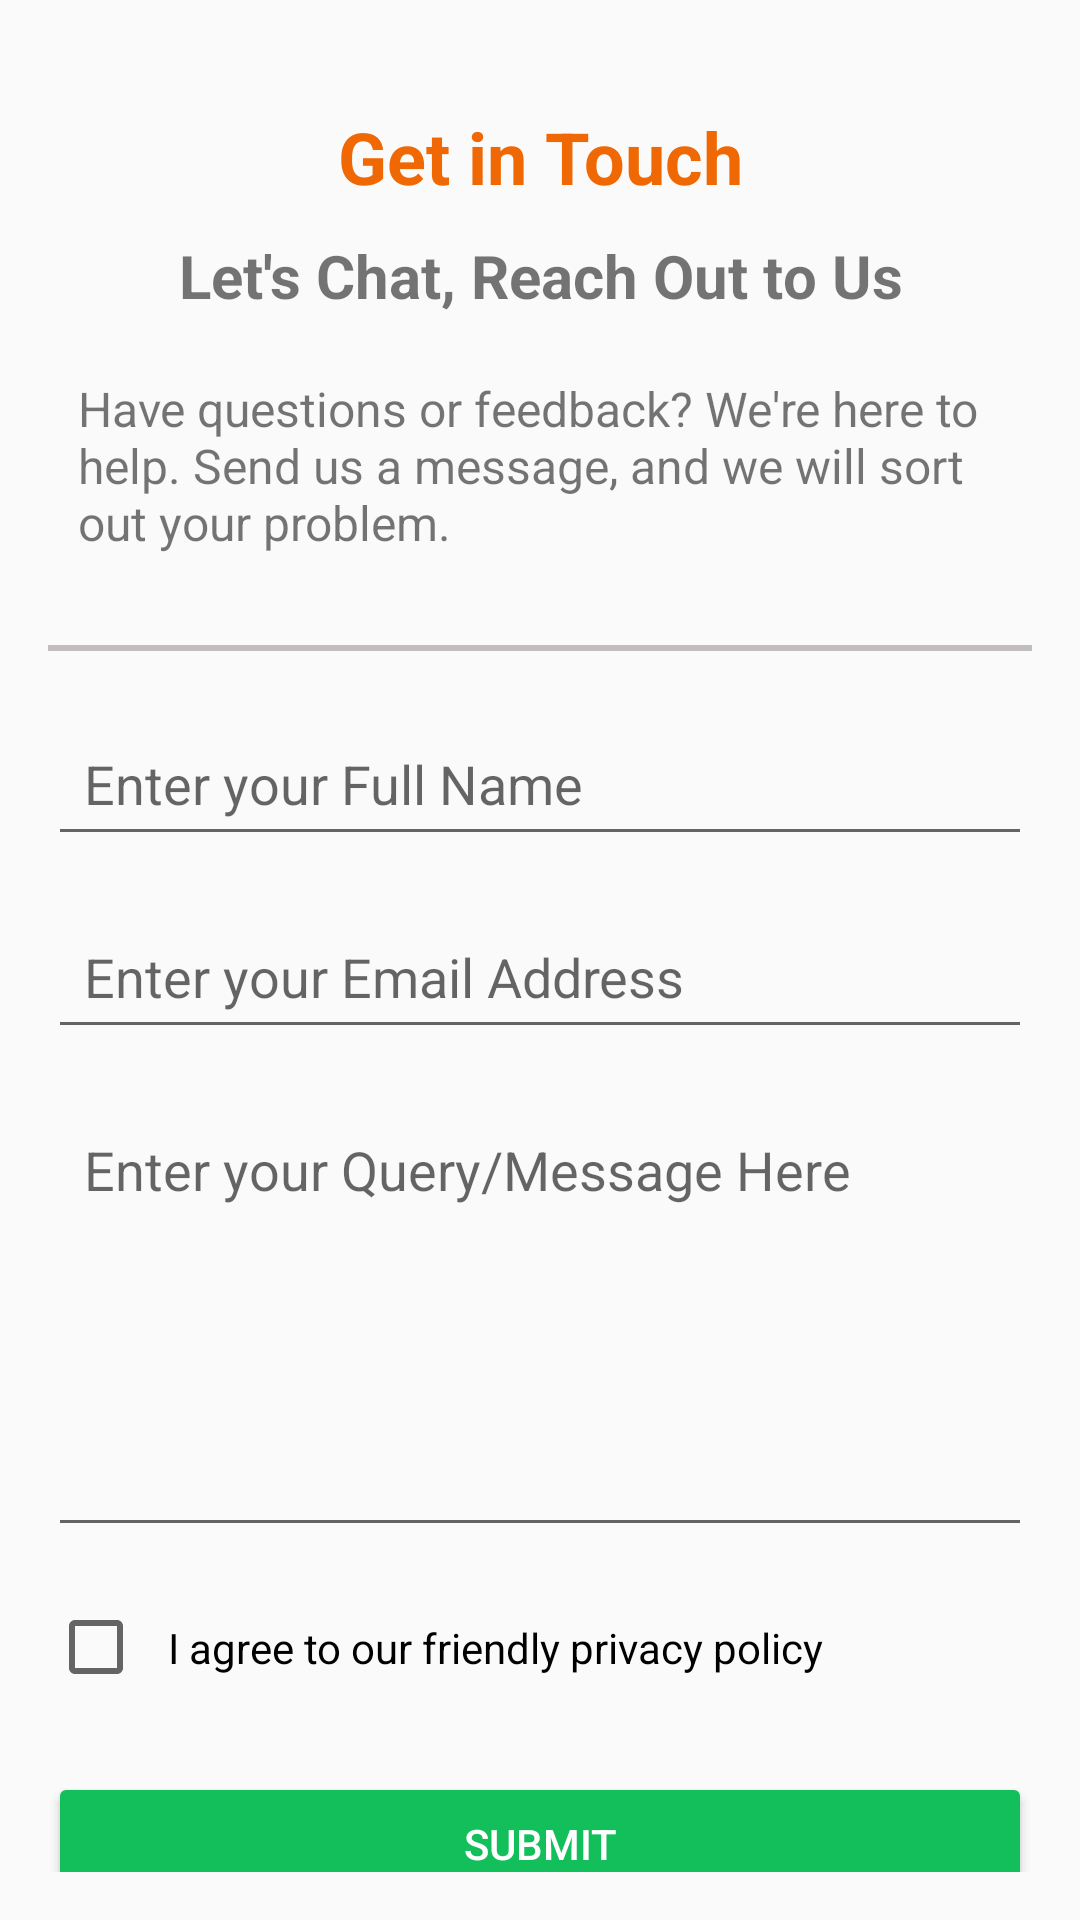

Here is an Android app screen rendered from its layout file. Give the layout XML and the strings, colors and styles it references.
<!-- AndroidManifest.xml: application theme Theme.AppCompat.Light.DarkActionBar -->
<!-- res/layout/contactus.xml -->
<?xml version="1.0" encoding="utf-8"?>
<ScrollView
    xmlns:android="http://schemas.android.com/apk/res/android"
    android:layout_width="match_parent"
    android:layout_height="match_parent"
    android:padding="16dp">

    <LinearLayout
        android:layout_width="match_parent"
        android:layout_height="wrap_content"
        android:orientation="vertical">

        
        <TextView
            android:layout_width="match_parent"
            android:layout_height="wrap_content"
            android:text="Get in Touch"
            android:textSize="24sp"
            android:layout_marginTop="20dp"
            android:textColor="#EF6803"
            android:textStyle="bold"
            android:gravity="center"/>

        
        <TextView
            android:layout_width="match_parent"
            android:layout_height="wrap_content"
            android:text="Let's Chat, Reach Out to Us"
            android:textSize="20sp"
            android:textStyle="bold"
            android:gravity="center"
            android:layout_marginTop="10dp"/>

        
        <TextView
            android:layout_width="match_parent"
            android:layout_height="wrap_content"
            android:text="Have questions or feedback? We're here to help. Send us a message, and we will sort out your problem."
            android:textSize="16sp"
            android:layout_marginTop="10dp"
            android:padding="10dp"/>

        
        <View
            android:layout_width="match_parent"
            android:layout_height="2dp"
            android:background="#C3BEBE"
            android:layout_marginVertical="20dp"/>

        
        <EditText
            android:id="@+id/nameContactus"
            android:layout_width="match_parent"
            android:layout_height="wrap_content"
            android:hint="Enter your Full Name"
            android:inputType="textPersonName"
            android:padding="12dp"/>

        <EditText
            android:id="@+id/emailContactus"
            android:layout_width="match_parent"
            android:layout_height="wrap_content"
            android:hint="Enter your Email Address"
            android:inputType="textEmailAddress"
            android:padding="12dp"
            android:layout_marginTop="16dp"/>

        <EditText
            android:id="@+id/msgContactus"
            android:layout_width="match_parent"
            android:layout_height="150dp"
            android:hint="Enter your Query/Message Here"
            android:inputType="textMultiLine"
            android:gravity="top"
            android:padding="12dp"
            android:layout_marginTop="16dp"/>

        
        <CheckBox
            android:id="@+id/checkBox"
            android:layout_width="wrap_content"
            android:layout_height="wrap_content"
            android:text="I agree to our friendly privacy policy"
            android:layout_marginTop="16dp"
            android:padding="8dp"/>

        
        <Button
            android:id="@+id/submitButton"
            android:layout_width="match_parent"
            android:layout_height="wrap_content"
            android:text="Submit"
            android:textColor="#FFFFFF"
            android:padding="12dp"
            android:layout_marginTop="24dp"
            android:backgroundTint="#12BF5A"/>
    </LinearLayout>
</ScrollView>
<!-- resources referenced by this layout -->
<resources>

</resources>
